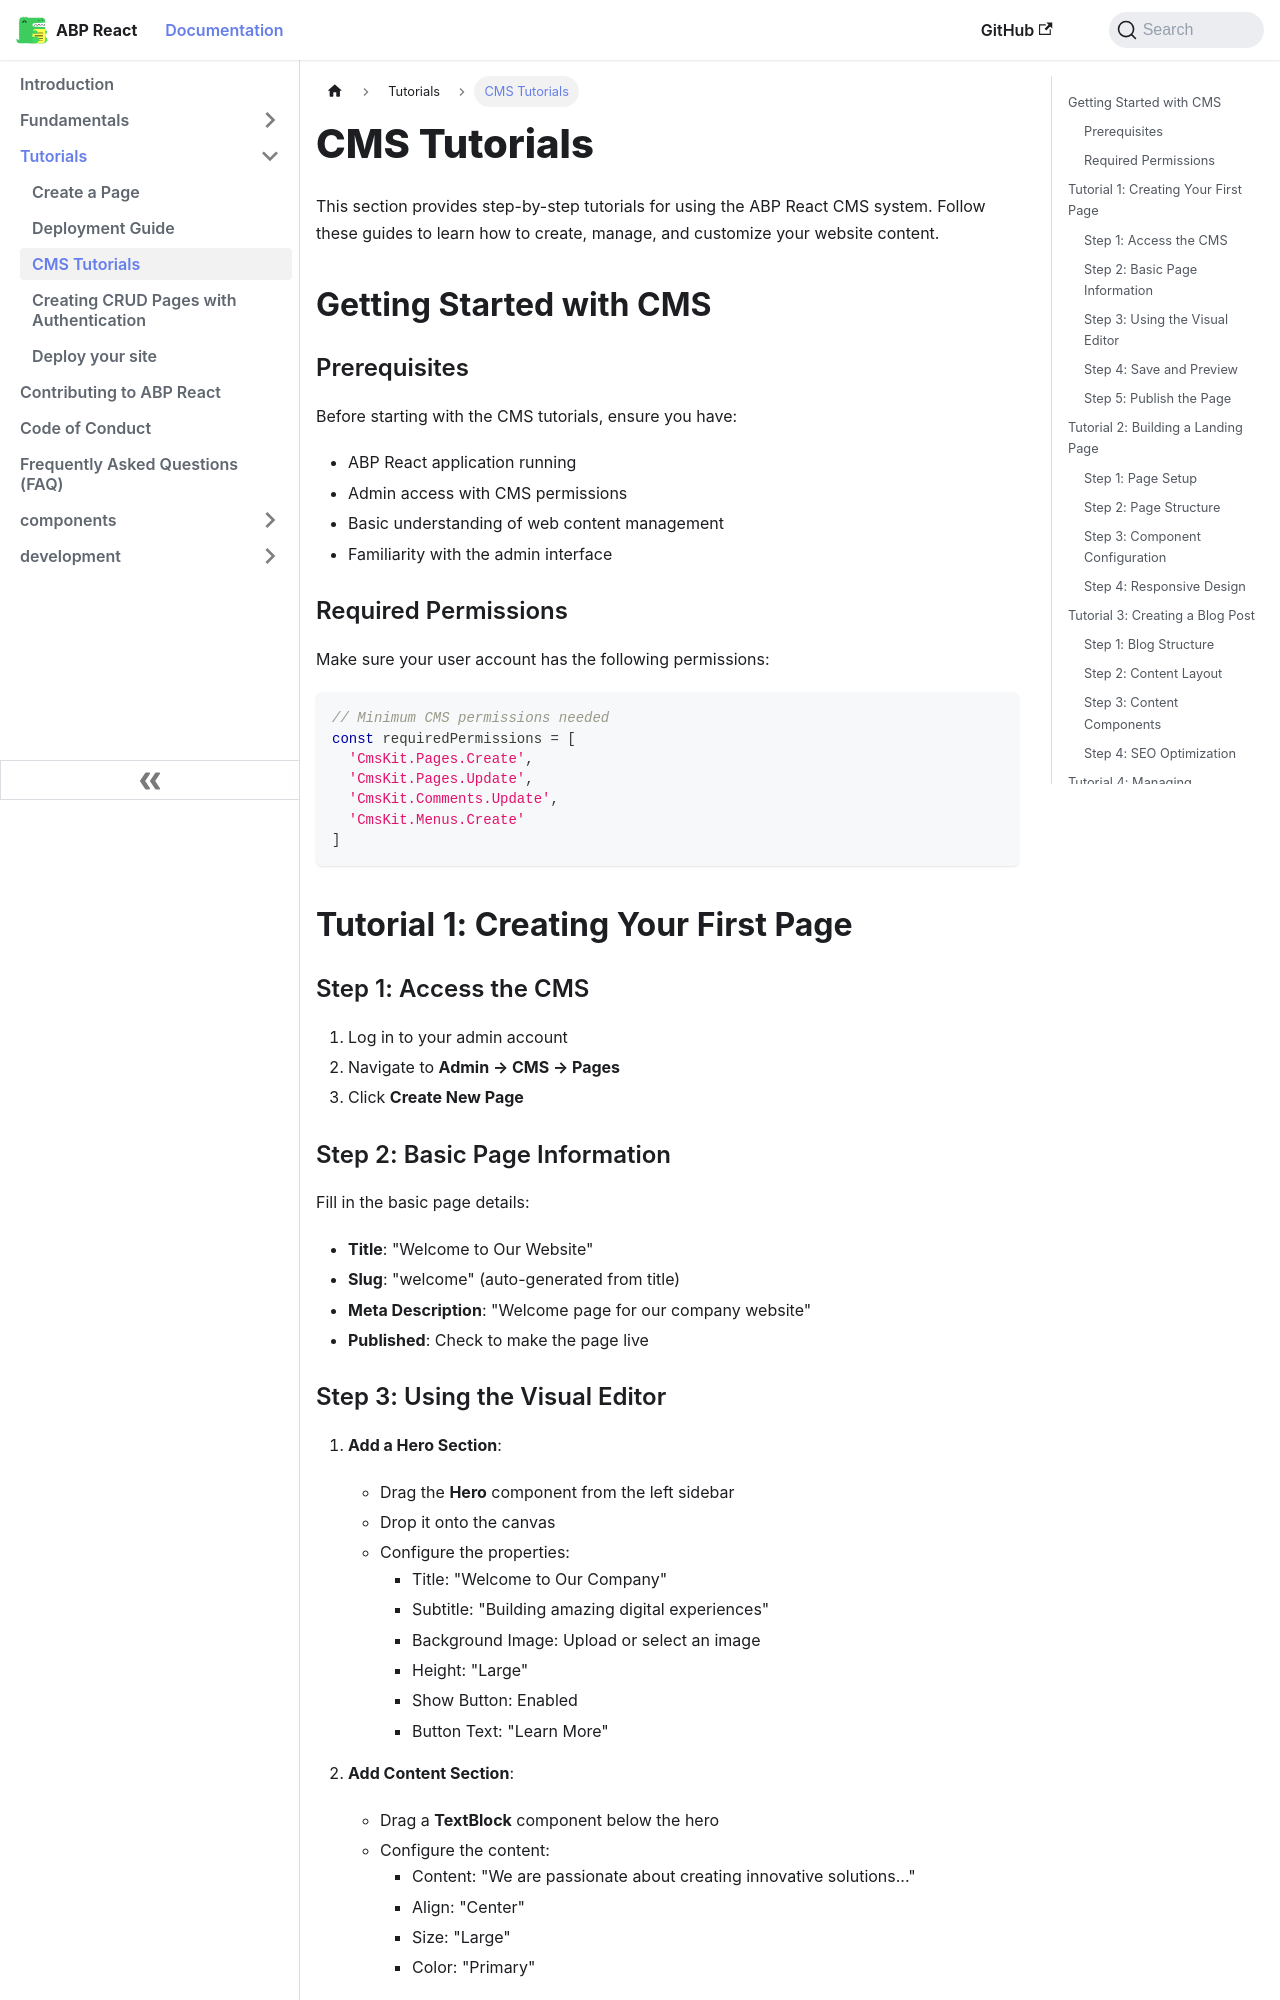

repository: antosubash/abp-react · page: docs/tutorials/cms-tutorials/index.html · generator: docusaurus

---
sidebar_position: 4
---

# CMS Tutorials

This section provides step-by-step tutorials for using the ABP React CMS system. Follow these guides to learn how to create, manage, and customize your website content.

## Getting Started with CMS

### Prerequisites

Before starting with the CMS tutorials, ensure you have:

- ABP React application running
- Admin access with CMS permissions
- Basic understanding of web content management
- Familiarity with the admin interface

### Required Permissions

Make sure your user account has the following permissions:

```typescript
// Minimum CMS permissions needed
const requiredPermissions = [
  'CmsKit.Pages.Create',
  'CmsKit.Pages.Update',
  'CmsKit.Comments.Update',
  'CmsKit.Menus.Create'
]
```

## Tutorial 1: Creating Your First Page

### Step 1: Access the CMS

1. Log in to your admin account
2. Navigate to **Admin → CMS → Pages**
3. Click **Create New Page**

### Step 2: Basic Page Information

Fill in the basic page details:

- **Title**: "Welcome to Our Website"
- **Slug**: "welcome" (auto-generated from title)
- **Meta Description**: "Welcome page for our company website"
- **Published**: Check to make the page live
